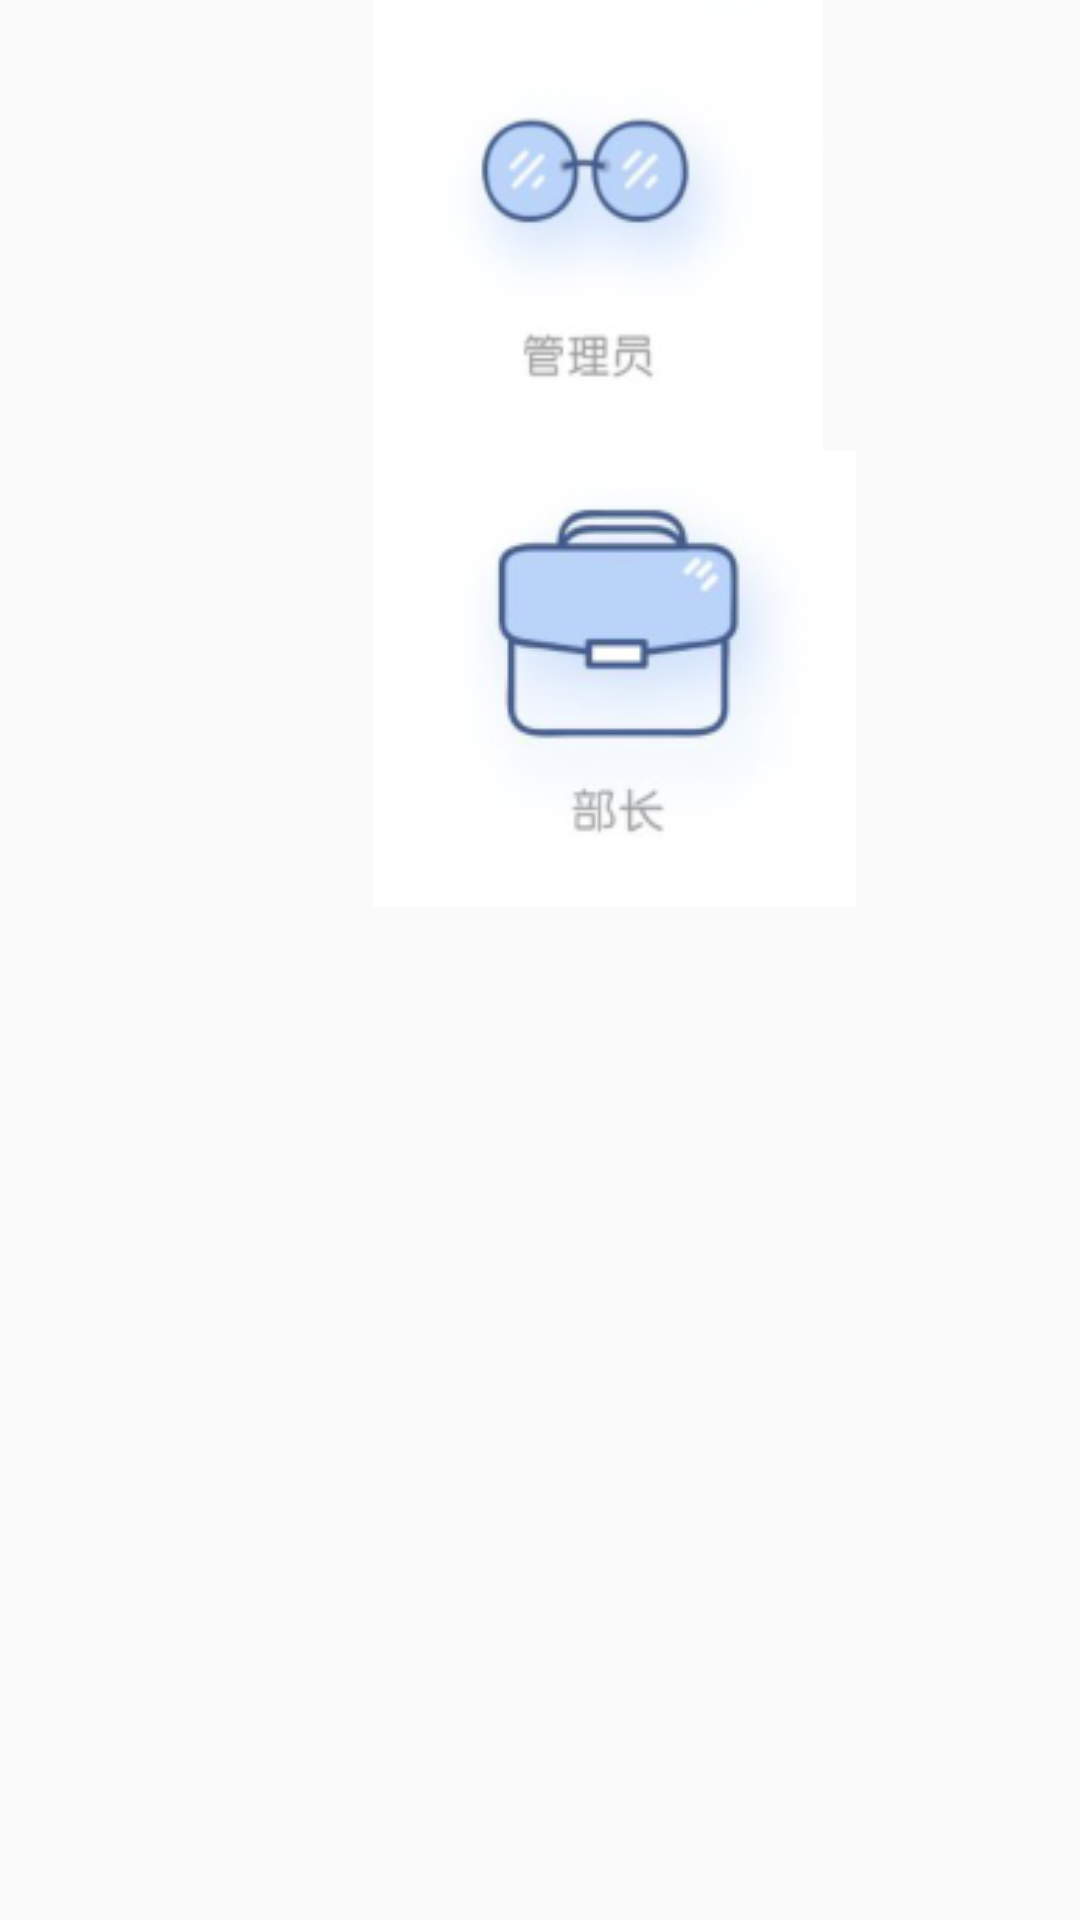

The Android layout XML behind this screen, and the referenced resources:
<!-- AndroidManifest.xml: application theme AppTheme -->
<!-- res/layout/id_picture.xml -->
<?xml version="1.0" encoding="utf-8"?>

<LinearLayout xmlns:android="http://schemas.android.com/apk/res/android"
    android:layout_width="wrap_content"
    android:layout_height="wrap_content"
    android:layout_marginTop="60dp"
    android:gravity="center_horizontal"
    android:layout_centerHorizontal="true"

    android:orientation="horizontal"
    android:id="@+id/picture" >

    <LinearLayout
        android:layout_width="wrap_content"
        android:layout_height="wrap_content"
        android:orientation="vertical"
        android:layout_marginLeft="50dp"
        >

        <ImageButton
            android:id="@+id/ib_admini"
            android:layout_width="150dp"
            android:layout_height="150dp"
            android:background="@drawable/id_guanliyuan" />

        <ImageButton
            android:id="@+id/ib_minister"
            android:layout_width="wrap_content"
            android:layout_height="wrap_content"
            android:background="@drawable/id_buzhang" />
    </LinearLayout>

    <LinearLayout
        android:visibility="gone"
        android:layout_width="wrap_content"
        android:layout_height="wrap_content"
        android:orientation="vertical" 
        android:layout_marginTop="2dp">

        <ImageButton
            android:id="@+id/ib_manager"
            android:layout_width="150dp"
            android:layout_height="150dp"
            android:background="@drawable/id_jingli" />

        <ImageButton
            android:id="@+id/ib_ceo"
            android:layout_width="150dp"
            android:layout_height="150dp"
            android:background="@drawable/id_zongcai"
            android:elevation="0dp" />
    </LinearLayout>

</LinearLayout>
<!-- resources referenced by this layout -->
<resources>
  <!-- drawable id_buzhang: png bitmap (drawable, 11817 bytes) -->
  <!-- drawable id_guanliyuan: png bitmap (drawable, 11755 bytes) -->
  <!-- drawable id_jingli: png bitmap (drawable, 11074 bytes) -->
  <!-- drawable id_zongcai: png bitmap (drawable, 10735 bytes) -->
  <style name="AppTheme" parent="Theme.AppCompat.Light.DarkActionBar">
          
          <item name="colorPrimary">@color/colorPrimary</item>
          <item name="colorPrimaryDark">@color/colorPrimaryDark</item>
          <item name="colorAccent">@color/colorAccent</item>
      </style>
  <color name="colorPrimary">#3F51B5</color>
  <color name="colorPrimaryDark">#303F9F</color>
  <color name="colorAccent">#FF4081</color>
</resources>
